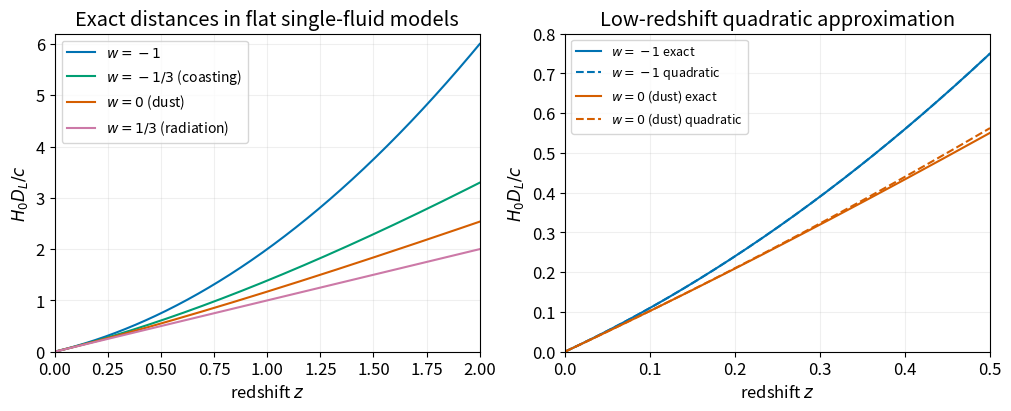

The matplotlib source for this figure: (Note: this script raises an exception after producing the figure.)
"""Original exact single-fluid distance curves for Oxford 2013 GR Q4.

The displayed quantity is H0 D_L / c. Writes matching PNG into CWD.
"""
from pathlib import Path
import matplotlib
matplotlib.use("Agg")
import matplotlib.pyplot as plt
import numpy as np


def dimensionless_distance(z, w):
    alpha = (1+3*w)/2
    if abs(alpha) < 1e-12:
        return (1+z)*np.log1p(z)
    return (1+z)*(-np.expm1(-alpha*np.log1p(z)))/alpha


def main():
    plt.rcParams.update({"font.size": 12, "figure.facecolor": "white", "axes.facecolor": "white"})
    fig, axes = plt.subplots(1, 2, figsize=(10, 4), layout="constrained")
    z = np.linspace(0, 2, 801)
    cases = [(-1, "#0072B2", r"$w=-1$"), (-1/3, "#009E73", r"$w=-1/3$ (coasting)"),
             (0, "#D55E00", r"$w=0$ (dust)"), (1/3, "#CC79A7", r"$w=1/3$ (radiation)")]
    for w, color, label in cases:
        axes[0].plot(z, dimensionless_distance(z, w), color=color, label=label)
    axes[0].set(xlabel=r"redshift $z$", ylabel=r"$H_0 D_L/c$", xlim=(0, 2), ylim=(0, 6.2),
                title="Exact distances in flat single-fluid models")
    axes[0].legend(loc="upper left", fontsize=10)
    small = np.linspace(0, .5, 401)
    for w, color, label in [cases[0], cases[2]]:
        axes[1].plot(small, dimensionless_distance(small, w), color=color, label=label+" exact")
        approx = small+(1-3*w)*small**2/4
        axes[1].plot(small, approx, linestyle="--", color=color, label=label+" quadratic")
    axes[1].set(xlabel=r"redshift $z$", ylabel=r"$H_0 D_L/c$", xlim=(0, .5), ylim=(0, .8),
                title="Low-redshift quadratic approximation")
    axes[1].legend(loc="upper left", fontsize=9)
    for ax in axes:
        ax.grid(alpha=.2)
    fig.savefig(Path.cwd()/Path(__file__).with_suffix(".png").name, dpi=120, facecolor="white")
    plt.close(fig)


if __name__ == "__main__":
    main()
